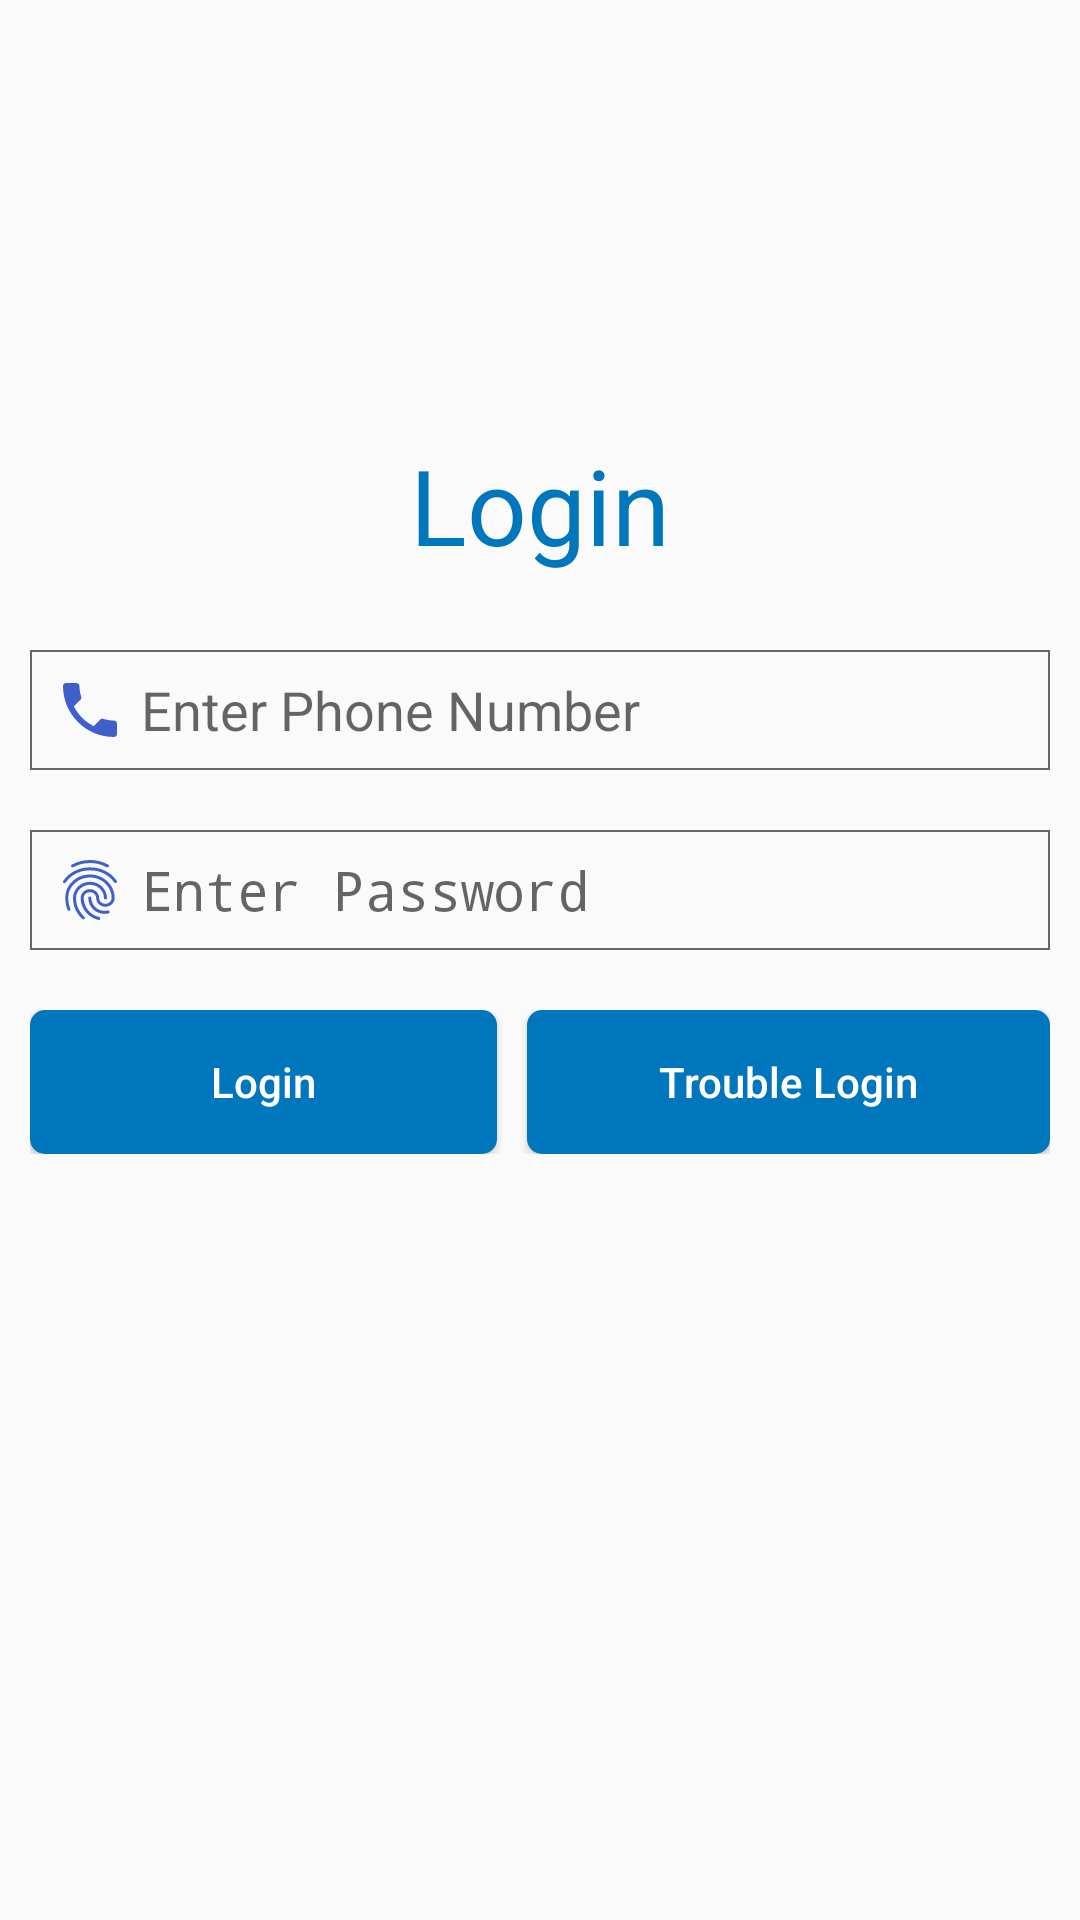

This screen was rendered from an Android layout file. Write that file and the resources it references.
<!-- AndroidManifest.xml: application theme AppTheme -->
<!-- res/layout/login_activity.xml -->
<?xml version="1.0" encoding="utf-8"?>
<RelativeLayout android:id="@+id/content_login_page"
                xmlns:android="http://schemas.android.com/apk/res/android"
                xmlns:app="http://schemas.android.com/apk/res-auto"
                android:layout_width="match_parent"
                android:layout_height="match_parent"
    >

    <ImageView
        android:id="@+id/imageView5"
        android:layout_width="match_parent"
        android:layout_height="120dp"
        android:layout_marginTop="@dimen/fiften"
        app:srcCompat="@drawable/logoicon"
        />

    <TextView
        android:id="@+id/title"
        android:layout_width="match_parent"
        android:layout_height="wrap_content"
        android:layout_alignParentLeft="true"
        android:layout_alignParentStart="true"
        android:layout_below="@+id/imageView5"
        android:layout_marginTop="@dimen/ten"
        android:inputType="textPersonName"
        android:text="Login"
        android:textAlignment="center"
        android:textAppearance="@style/TextAppearance.AppCompat.Caption"
        android:textColor="?attr/colorPrimary"
        android:textColorLink="?attr/colorPrimary"
        android:textSize="35dp"
        />

    <ScrollView
        android:id="@+id/login_form"
        android:layout_width="match_parent"
        android:layout_height="wrap_content"
        android:layout_alignParentLeft="true"
        android:layout_alignParentStart="true"
        android:layout_below="@+id/title">

        <RelativeLayout
            android:id="@+id/email_login_form"
            android:layout_width="match_parent"
            android:layout_height="wrap_content"
            android:layout_margin="@dimen/ten"
            android:orientation="vertical">


            <EditText
                android:id="@+id/phoneET"
                android:layout_width="match_parent"
                android:layout_height="40dp"
                android:layout_marginTop="@dimen/fiften"
                android:background="@drawable/rectangle_box"
                android:drawableLeft="@drawable/ic_phone"
                android:drawablePadding="@dimen/five"
                android:hint="@string/phonenostr"
                android:imeOptions="actionNext"
                android:inputType="phone"
                android:maxLength="10"
                android:maxLines="1"
                android:padding="@dimen/eigth"
                android:textCursorDrawable="@drawable/color_cursor"
                />


            <EditText
                android:id="@+id/passwordET"
                android:layout_width="match_parent"
                android:layout_height="40dp"
                android:layout_below="@+id/phoneET"
                android:layout_marginTop="@dimen/twenty"
                android:background="@drawable/rectangle_box"
                android:drawableLeft="@drawable/ic_fingerprint"
                android:drawablePadding="@dimen/five"
                android:hint="@string/passwordddStr"
                android:imeOptions="actionDone"
                android:inputType="textPassword"
                android:maxLength="10"
                android:maxLines="1"
                android:padding="@dimen/eigth"
                android:textCursorDrawable="@drawable/color_cursor"
                android:textStyle="normal"
                />


            <LinearLayout
                android:layout_width="match_parent"
                android:layout_height="wrap_content"
                android:layout_below="@+id/passwordET"
                android:layout_marginTop="@dimen/twenty"
                android:orientation="horizontal">

                <Button
                    android:id="@+id/loginBtn"
                    android:layout_width="wrap_content"
                    android:layout_height="wrap_content"
                    android:layout_weight="1"
                    android:background="@drawable/submit_rectangle"
                    android:text="@string/login"
                    android:textAllCaps="false"
                    android:textColor="@color/white"
                    />

                <Button
                    android:id="@+id/troubleloginBtn"
                    android:layout_width="wrap_content"
                    android:layout_height="wrap_content"
                    android:layout_marginLeft="@dimen/ten"
                    android:layout_weight="1"
                    android:background="@drawable/submit_rectangle"
                    android:drawableRight="@drawable/iccall"
                    android:text="@string/troublelogin"
                    android:textAllCaps="false"
                    android:textColor="@color/white"
                    />
            </LinearLayout>
        </RelativeLayout>

    </ScrollView>
</RelativeLayout>
<!-- resources referenced by this layout -->
<resources>
  <color name="white">#FFFFFF</color>
  <dimen name="eigth">8dp</dimen>
  <dimen name="fiften">15dp</dimen>
  <dimen name="five">5dp</dimen>
  <dimen name="ten">10dp</dimen>
  <dimen name="twenty">20dp</dimen>
  <!-- drawable color_cursor (drawable) -->
  <?xml version="1.0" encoding="utf-8"?>
  <shape xmlns:android="http://schemas.android.com/apk/res/android">
      <size android:width="0.8dp"/>
      <solid android:color="#000"/>
  </shape>
  <!-- drawable ic_fingerprint: vector/xml drawable (drawable, 2372 chars, omitted) -->
  <!-- drawable ic_phone (drawable) -->
  <vector xmlns:android="http://schemas.android.com/apk/res/android"
          android:width="24dp"
          android:height="24dp"
          android:viewportWidth="24.0"
          android:viewportHeight="24.0">
      <path
          android:fillColor="#3f60ca"
          android:pathData="M6.62,10.79c1.44,2.83 3.76,5.14 6.59,6.59l2.2,-2.2c0.27,-0.27 0.67,-0.36 1.02,-0.24 1.12,0.37 2.33,0.57 3.57,0.57 0.55,0 1,0.45 1,1V20c0,0.55 -0.45,1 -1,1 -9.39,0 -17,-7.61 -17,-17 0,-0.55 0.45,-1 1,-1h3.5c0.55,0 1,0.45 1,1 0,1.25 0.2,2.45 0.57,3.57 0.11,0.35 0.03,0.74 -0.25,1.02l-2.2,2.2z"/>
  </vector>
  <!-- drawable logoicon: png bitmap (drawable, 17476 bytes) -->
  <!-- drawable rectangle_box (drawable) -->
  <?xml version="1.0" encoding="utf-8"?>
  <shape
      android:padding="8dp"
      android:shape="rectangle"
      xmlns:android="http://schemas.android.com/apk/res/android">
      <solid android:color="@android:color/transparent" />
      <stroke android:width="0.5dp" android:color="#666666" />
  
  </shape>
  <!-- drawable submit_rectangle (drawable) -->
  <shape xmlns:android="http://schemas.android.com/apk/res/android"
      android:shape="rectangle">
  
      <solid android:color="@color/colorPrimary"></solid>
  
      <padding
          android:bottom="10dp"
          android:left="10dp"
          android:right="10dp"
          android:top="10dp"></padding>
  
      <corners android:radius="5dp"></corners>
  
  </shape>
  <string name="login">Login</string>
  <string name="passwordddStr">Enter Password</string>
  <string name="phonenostr">Enter Phone Number</string>
  <string name="troublelogin">Trouble Login</string>
  <style name="AppTheme" parent="Theme.AppCompat.Light.DarkActionBar">
          
          <item name="colorPrimary">@color/colorPrimary</item>
          <item name="colorPrimaryDark">@color/colorPrimaryDark</item>
          <item name="colorAccent">@color/colorAccent</item>
      </style>
  <color name="colorPrimary">#0076bc</color>
  <color name="colorPrimaryDark">#0076bc</color>
  <color name="colorAccent">#FFFFFF</color>
</resources>
